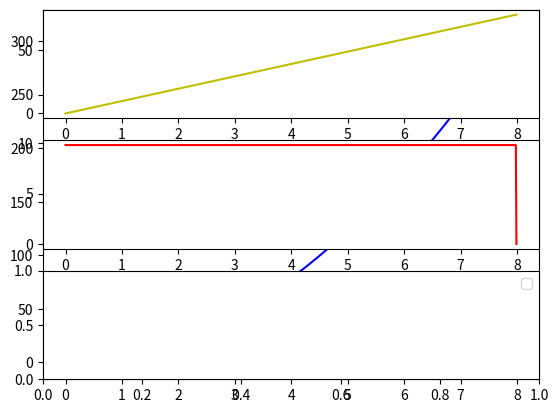

Recreate this plot in Python.
import numpy as np
import matplotlib.pyplot as plt

x0 = 0
v0 = 0
t = 0

g = 9.81
k = 1.0
m = 1.0
c = k/m

dt = 0.01
tmax = 8
n = int(tmax/dt)

v = v0
x = x0

x = np.zeros(n)
v = np.zeros(n)
a = np.zeros(n)
t = np.zeros(n)

i = 0
while i < n-1:
    a[i] = g
    v[i + 1] = v[i] + a[i]*dt
    x[i + 1] = x[i] + v[i+1]*dt     # Euler-Cromer
    t[i + 1] = t[i] + dt
    i = i + 1

plt.plot(t,x, "b", label="position")
plt.subplot(3,1,1)
plt.plot(t,v, "y", label="velocity")
plt.subplot(3,1,2)
plt.plot(t,a, "r", label="acceleration")
plt.subplot(3,1,3)

plt.legend()
plt.show()





